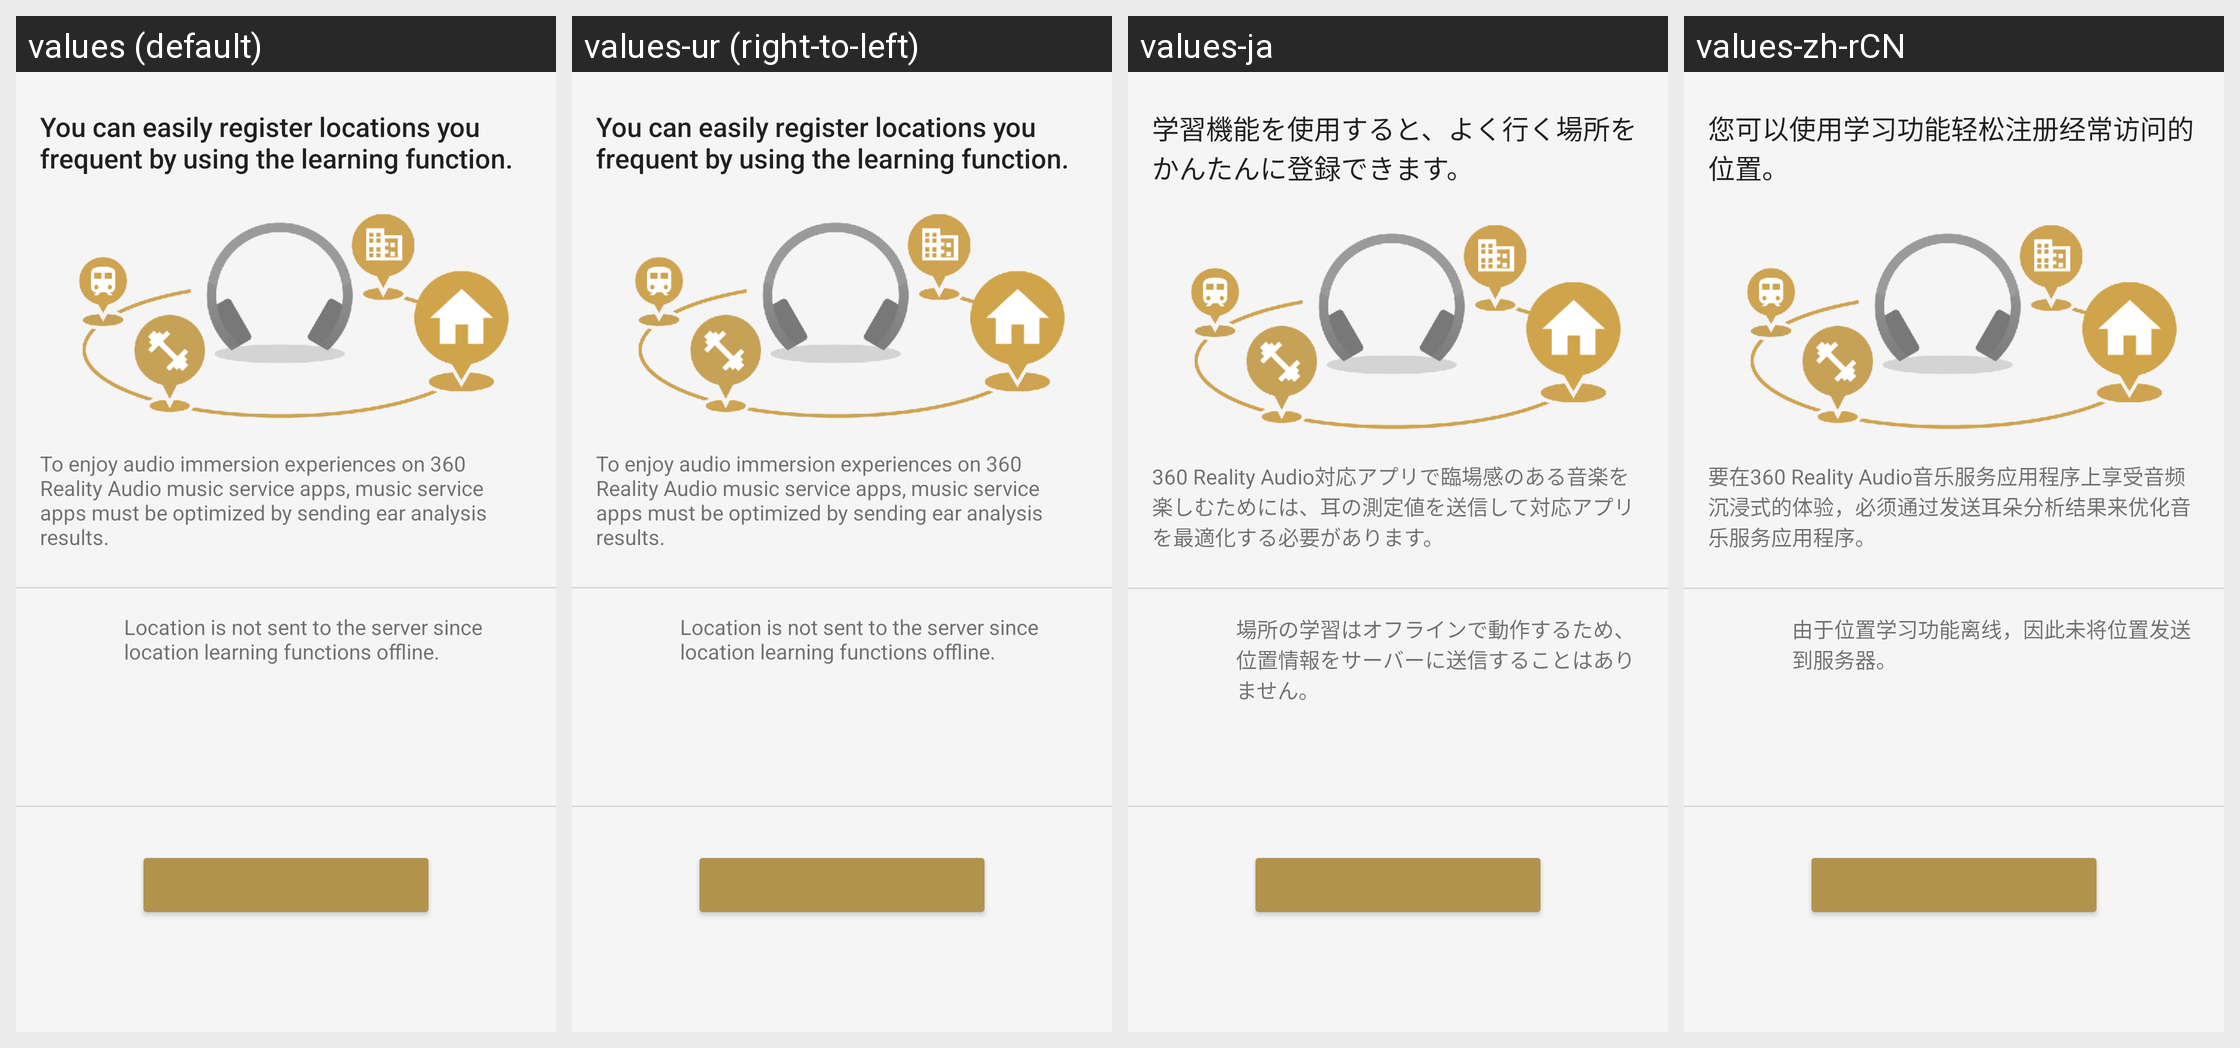

Translations of the strings shown on this Android screen, per locale in the grid:
Android screen res/layout/tips_detail_asc_fragment.xml rendered under 4 locales, left to right: values (default), values-ur (right-to-left), values-ja, values-zh-rCN. Device: Nexus 5 (rendered at 1080×1920; each locale shown at half size, 540×960, under a caption strip naming it); theme AppTheme.Light.
Other locales in the repository, not shown: values-af, values-am, values-ar, values-az, values-be, values-bg, values-bn, values-bs, values-ca, values-cs, values-da, values-de, values-el, values-en, values-en-rGB, values-en-rUS, values-en-rXC, values-es, values-es-rUS, values-et, values-eu, values-fa, values-fi, values-fr, values-fr-rCA, values-gl, values-gu, values-hi, values-hr, values-hu, values-hy, values-in, values-is, values-it, values-iw, values-ka, values-kk, values-km, values-kn, values-ko, values-ky, values-lo, values-lt, values-lv, values-mk, values-ml, values-mn, values-mr, values-ms, values-my, values-nb, values-ne, values-nl, values-pa, values-pl, values-pt, values-pt-rBR, values-pt-rPT, values-ro, values-ru, values-si, values-sk, values-sl, values-sq, values-sr, values-sv, values-sw, values-ta, values-te, values-th, values-tl, values-tr, values-uk, values-uz, values-vi, values-zh-rHK, values-zh-rTW, values-zu.
Strings drawn on this screen, with the default value and each locale's value (text and hints the layout hard-codes, and strings that could not be matched under every locale, appear in the picture but are not listed):

ASC_Location_Learning_Tips_notification
  values: You can easily register locations you frequent by using the learning function.
  values-ur: You can easily register locations you frequent by using the learning function.  [not translated; the default value is used]
  values-ja: 学習機能を使用すると、よく行く場所をかんたんに登録できます。
  values-zh-rCN: 您可以使用学习功能轻松注册经常访问的位置。

IASetup_TipsDetail_Description
  values: To enjoy audio immersion experiences on 360 Reality Audio music service apps, music service apps must be optimized by sending ear analysis results.
  values-ur: To enjoy audio immersion experiences on 360 Reality Audio music service apps, music service apps must be optimized by sending ear analysis results.  [not translated; the default value is used]
  values-ja: 360 Reality Audio対応アプリで臨場感のある音楽を楽しむためには、耳の測定値を送信して対応アプリを最適化する必要があります。
  values-zh-rCN: 要在360 Reality Audio音乐服务应用程序上享受音频沉浸式的体验，必须通过发送耳朵分析结果来优化音乐服务应用程序。

ASC_InitialSetup_LearningLocation_Introduction_Detail_Not_SeverUpload
  values: Location is not sent to the server since location learning functions offline.
  values-ur: Location is not sent to the server since location learning functions offline.  [not translated; the default value is used]
  values-ja: 場所の学習はオフラインで動作するため、位置情報をサーバーに送信することはありません。
  values-zh-rCN: 由于位置学习功能离线，因此未将位置发送到服务器。
